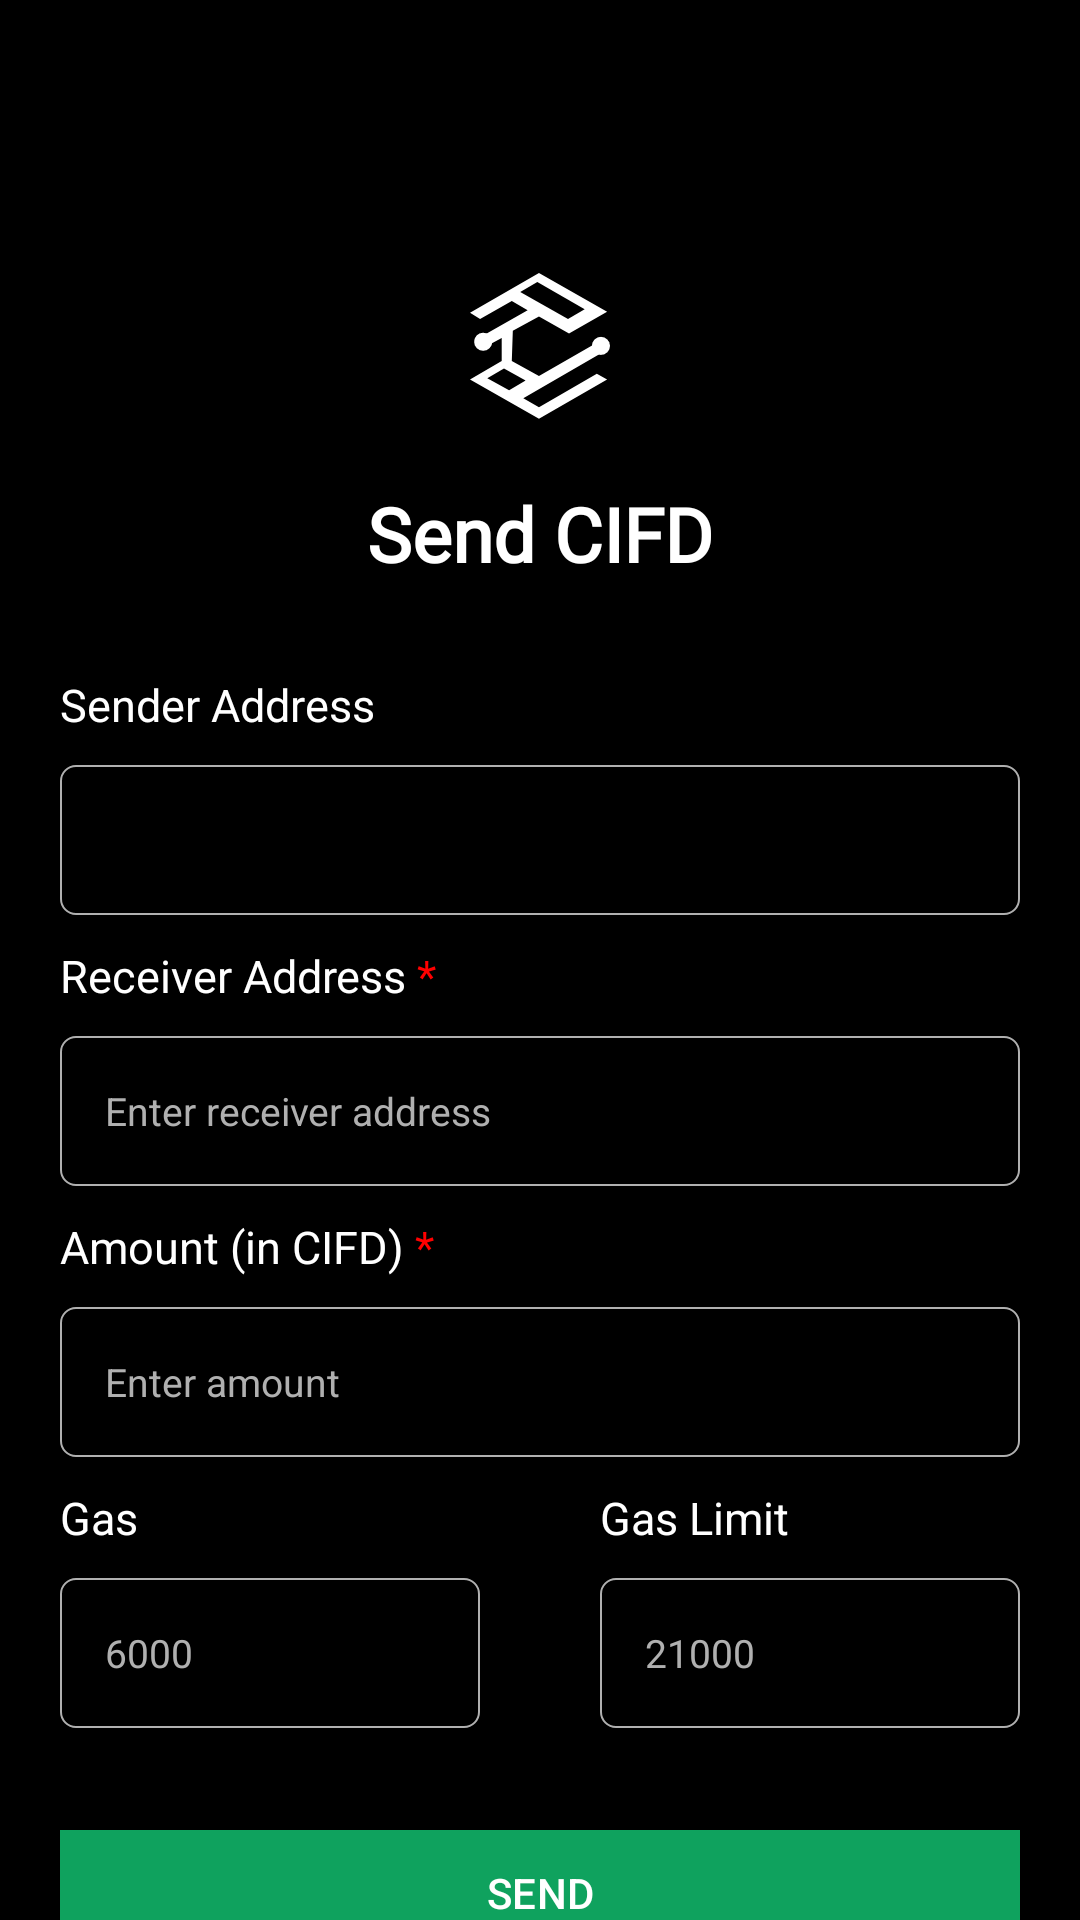

Layout XML and referenced resources for this Android screen:
<!-- AndroidManifest.xml: application theme Theme.MPC -->
<!-- res/layout/fragment_full_screen_send_transaction.xml -->
<?xml version="1.0" encoding="utf-8"?>
<androidx.constraintlayout.widget.ConstraintLayout
    android:id="@+id/main_send_transaction_container"
    xmlns:android="http://schemas.android.com/apk/res/android"
    xmlns:app="http://schemas.android.com/apk/res-auto"
    xmlns:tools="http://schemas.android.com/tools"
    android:layout_width="match_parent"
    android:layout_height="match_parent"
    android:background="@color/black"
    tools:context=".fragment.FullScreenSendTransactionFragment">

    <ImageView
        android:id="@+id/img_arrow_back"
        android:layout_width="25dp"
        android:layout_height="25dp"
        android:layout_gravity="center"
        android:padding="2dp"
        android:layout_marginStart="20dp"
        android:layout_marginTop="20dp"
        android:src="@drawable/arrow_back"
        android:tint="@color/white"
        app:layout_constraintStart_toStartOf="parent"
        app:layout_constraintTop_toTopOf="parent"
        tools:ignore="UseAppTint" />

    <androidx.appcompat.widget.AppCompatImageView
        android:id="@+id/img_app"
        android:layout_width="50dp"
        android:layout_height="50dp"
        android:layout_marginBottom="20dp"
        android:src="@drawable/cifdaq_white"
        app:layout_constraintBottom_toTopOf="@+id/title_send_transaction"
        app:layout_constraintStart_toStartOf="parent"
        app:layout_constraintEnd_toEndOf="parent"
        tools:ignore="UnknownIdInLayout" />

    <androidx.appcompat.widget.AppCompatTextView
        android:id="@+id/title_send_transaction"
        android:layout_width="match_parent"
        android:layout_height="wrap_content"
        android:layout_marginTop="30dp"
        android:layout_marginStart="20dp"
        android:layout_marginEnd="20dp"
        android:layout_marginBottom="30dp"
        android:fontFamily="@font/poppins_regular"
        android:text="@string/send_transaction"
        android:gravity="center"
        android:textColor="@color/white"
        android:textSize="25sp"
        android:textStyle="bold"
        app:layout_constraintStart_toStartOf="parent"
        app:layout_constraintEnd_toEndOf="parent"
        app:layout_constraintBottom_toTopOf="@+id/tv_sender_account"
        app:layout_constraintBottom_toBottomOf="parent"
        tools:ignore="MissingConstraints" />

















    <TextView
        android:id="@+id/tv_sender_account"
        android:layout_width="wrap_content"
        android:layout_height="wrap_content"
        android:text="@string/sender_address"
        android:textSize="15sp"
        android:textColor="@color/white"
        android:layout_marginStart="20dp"
        android:layout_marginEnd="20dp"
        android:layout_marginBottom="10dp"
        app:layout_constraintStart_toStartOf="parent"
        app:layout_constraintBottom_toTopOf="@+id/rl_sender_account_box"
        tools:ignore="MissingConstraints" />

    <RelativeLayout
        android:id="@+id/rl_sender_account_box"
        android:layout_width="match_parent"
        android:layout_height="wrap_content"
        android:layout_marginStart="20dp"
        android:layout_marginEnd="20dp"
        android:layout_marginBottom="10dp"
        android:background="@drawable/bg_border_grey"
        app:layout_constraintStart_toStartOf="parent"
        app:layout_constraintEnd_toEndOf="parent"
        app:layout_constraintBottom_toTopOf="@+id/tv_receiver_account"
        tools:ignore="MissingConstraints">

        <EditText
            android:id="@+id/et_sender_account"
            android:layout_width="match_parent"
            android:layout_height="50dp"
            android:background="@null"
            android:editable="false"
            android:inputType="none"
            android:padding="15dp"
            android:textColor="@color/grey"
            android:textColorHint="@color/grey"
            android:textSize="13sp"
            tools:ignore="Autofill,Deprecated,MissingConstraints,TextFields" />

    </RelativeLayout>

    <TextView
        android:id="@+id/tv_receiver_account"
        android:layout_width="wrap_content"
        android:layout_height="wrap_content"
        android:text="@string/receiver_address"
        android:textSize="15sp"
        android:textColor="@color/white"
        android:layout_marginStart="20dp"
        android:layout_marginEnd="20dp"
        android:layout_marginTop="10dp"
        app:layout_constraintStart_toStartOf="parent"
        app:layout_constraintTop_toTopOf="parent"
        app:layout_constraintBottom_toBottomOf="parent"
        tools:ignore="MissingConstraints" />

    <EditText
        android:id="@+id/et_receiver_account"
        android:layout_width="match_parent"
        android:layout_height="50dp"
        android:hint="@string/enter_recipient_address_hint"
        android:layout_marginStart="20dp"
        android:layout_marginEnd="20dp"
        android:layout_marginTop="10dp"
        android:padding="15dp"
        android:textColorHint="@color/grey"
        android:textColor="@color/white"
        android:inputType="text"
        android:background="@drawable/bg_border_grey"
        android:textSize="13sp"
        app:layout_constraintStart_toStartOf="parent"
        app:layout_constraintEnd_toEndOf="parent"
        app:layout_constraintTop_toBottomOf="@+id/tv_receiver_account"
        tools:ignore="MissingConstraints,TextFields" />

    <TextView
        android:id="@+id/tv_sent_amount"
        android:layout_width="wrap_content"
        android:layout_height="wrap_content"
        android:text="@string/amount"
        android:textSize="15sp"
        android:textColor="@color/white"
        android:layout_marginStart="20dp"
        android:layout_marginEnd="20dp"
        android:layout_marginTop="10dp"
        app:layout_constraintStart_toStartOf="parent"
        app:layout_constraintTop_toBottomOf="@+id/et_receiver_account"
        tools:ignore="MissingConstraints" />

    <EditText
        android:id="@+id/et_sent_amount"
        android:layout_width="match_parent"
        android:layout_height="50dp"
        android:hint="@string/sent_amount_hint"
        android:layout_marginStart="20dp"
        android:layout_marginEnd="20dp"
        android:layout_marginTop="10dp"
        android:padding="15dp"
        android:maxLength="15"
        android:textColorHint="@color/grey"
        android:textColor="@color/white"
        android:inputType="numberDecimal"
        android:background="@drawable/bg_border_grey"
        android:textSize="13sp"
        app:layout_constraintStart_toStartOf="parent"
        app:layout_constraintEnd_toEndOf="parent"
        app:layout_constraintTop_toBottomOf="@+id/tv_sent_amount"
        tools:ignore="MissingConstraints,TextFields" />

    <TextView
        android:id="@+id/tv_gas"
        android:layout_width="wrap_content"
        android:layout_height="wrap_content"
        android:text="@string/gas"
        android:textSize="15sp"
        android:textColor="@color/white"
        android:layout_marginEnd="20dp"
        android:layout_marginTop="10dp"
        app:layout_constraintStart_toStartOf="@id/et_gas"
        app:layout_constraintTop_toBottomOf="@+id/et_sent_amount"
        tools:ignore="MissingConstraints" />

    <EditText
        android:id="@+id/et_gas"
        android:layout_width="0dp"
        android:layout_height="50dp"
        app:layout_constraintHorizontal_weight="1"
        android:layout_marginStart="20dp"
        android:layout_marginEnd="20dp"
        android:layout_marginTop="10dp"
        android:text="6000"
        android:enabled="false"
        android:padding="15dp"
        android:textColor="@color/grey"
        android:inputType="number"
        android:background="@drawable/bg_border_grey"
        android:textSize="13sp"
        app:layout_constraintHorizontal_chainStyle="packed"
        app:layout_constraintStart_toStartOf="parent"
        app:layout_constraintEnd_toStartOf="@+id/et_gas_limit"
        app:layout_constraintTop_toBottomOf="@+id/tv_gas"
        tools:ignore="HardcodedText,MissingConstraints,TextFields" />

    <TextView
        android:id="@+id/tv_gas_limit"
        android:layout_width="wrap_content"
        android:layout_height="wrap_content"
        android:text="@string/gas_limit"
        android:textSize="15sp"
        android:textColor="@color/white"
        android:layout_marginEnd="20dp"
        android:layout_marginTop="10dp"
        app:layout_constraintStart_toStartOf="@+id/et_gas_limit"
        app:layout_constraintTop_toBottomOf="@+id/et_sent_amount"
        tools:ignore="MissingConstraints" />

    <EditText
        android:id="@+id/et_gas_limit"
        android:layout_width="0dp"
        android:layout_height="50dp"
        app:layout_constraintHorizontal_weight="1"
        android:layout_marginStart="20dp"
        android:layout_marginEnd="20dp"
        android:layout_marginTop="10dp"
        android:text="21000"
        android:enabled="false"
        android:padding="15dp"
        android:textColor="@color/grey"
        android:inputType="number"
        android:background="@drawable/bg_border_grey"
        android:textSize="13sp"
        app:layout_constraintStart_toEndOf="@+id/et_gas"
        app:layout_constraintEnd_toEndOf="parent"
        app:layout_constraintTop_toBottomOf="@+id/tv_gas"
        tools:ignore="HardcodedText,MissingConstraints,TextFields" />

    <com.google.android.material.button.MaterialButton
        android:id="@+id/buttonSend"
        android:layout_width="0dp"
        android:layout_height="50dp"
        android:layout_marginStart="20dp"
        android:layout_marginEnd="20dp"
        android:layout_marginTop="30dp"
        android:layout_marginBottom="30dp"
        app:cornerRadius="0dp"
        android:gravity="center"
        android:textAllCaps="true"
        android:backgroundTint="@color/base_primary"
        android:paddingHorizontal="20dp"
        android:text="@string/send"
        android:textColor="@color/white"
        android:textSize="14sp"
        android:textStyle="normal"
        app:layout_constraintTop_toBottomOf="@+id/et_gas"
        app:layout_constraintEnd_toEndOf="parent"
        app:layout_constraintStart_toStartOf="parent"
        tools:ignore="HardcodedText" />

</androidx.constraintlayout.widget.ConstraintLayout>
<!-- resources referenced by this layout -->
<resources>
  <color name="base_primary">#0FA25E</color>
  <color name="black">#FF000000</color>
  <color name="grey">#B0B0B0</color>
  <color name="white">#FFFFFFFF</color>
  <!-- drawable bg_border_grey (drawable) -->
  <shape xmlns:android="http://schemas.android.com/apk/res/android">
      <corners android:radius="5dp" />
      <solid android:color="@android:color/transparent"/>
      <stroke
          android:width="0.5dp"
          android:color="@color/grey" />
  </shape>
  <!-- drawable cifdaq_white (drawable) -->
  <vector xmlns:android="http://schemas.android.com/apk/res/android"
      android:width="28dp"
      android:height="30dp"
      android:viewportWidth="28"
      android:viewportHeight="30">
    <path
        android:pathData="M0,7.947L2.018,9.182L8.359,5.6L11.529,7.453L2.018,12.847L3.376,14.576L6.341,13.012V17.624L0,21.288L13.794,29.153L27.424,21.288L25.365,20.135L13.794,26.847L10.665,25.035L26.641,15.812L25.365,13.959L13.794,20.588L8.359,17.624L8.565,11.571L13.794,8.688L19.806,12.106L27.424,7.741L13.794,0L0,7.947Z"
        android:fillColor="#ffffff"/>
    <path
        android:pathData="M13.465,1.812L10.047,3.788L19.6,9.183L22.935,7.247L13.465,1.812Z"
        android:fillColor="#000000"/>
    <path
        android:pathData="M2.635,13.753m-1.812,0a1.812,1.812 0,1 1,3.624 0a1.812,1.812 0,1 1,-3.624 0"
        android:fillColor="#ffffff"/>
    <path
        android:pathData="M26.188,14.576m-1.812,0a1.812,1.812 0,1 1,3.624 0a1.812,1.812 0,1 1,-3.624 0"
        android:fillColor="#ffffff"/>
    <path
        android:pathData="M6.794,19.105L3.459,21.04L7.823,23.428L11.117,21.493L6.794,19.105Z"
        android:fillColor="#000000"/>
  </vector>
  <string name="amount">Amount (in CIFD)<font color="#FF0000"> *</font></string>
  <string name="enter_recipient_address_hint">Enter receiver address</string>
  <string name="gas">Gas</string>
  <string name="gas_limit">Gas Limit</string>
  <string name="receiver_address">Receiver Address<font color="#FF0000"> *</font></string>
  <string name="send">Send</string>
  <string name="send_transaction">Send CIFD</string>
  <string name="sender_address">Sender Address</string>
  <string name="sent_amount_hint">Enter amount</string>
  <style name="Theme.MPC" parent="Base.Theme.MPC" />
  <style name="Base.Theme.MPC" parent="Theme.Material3.DayNight.NoActionBar">
          
          <item name="colorPrimary">#3cd997</item>
          
          <item name="colorPrimaryDark">#1B1C1C</item>
          
          <item name="colorAccent">#FAFAFA</item>
      </style>
</resources>
